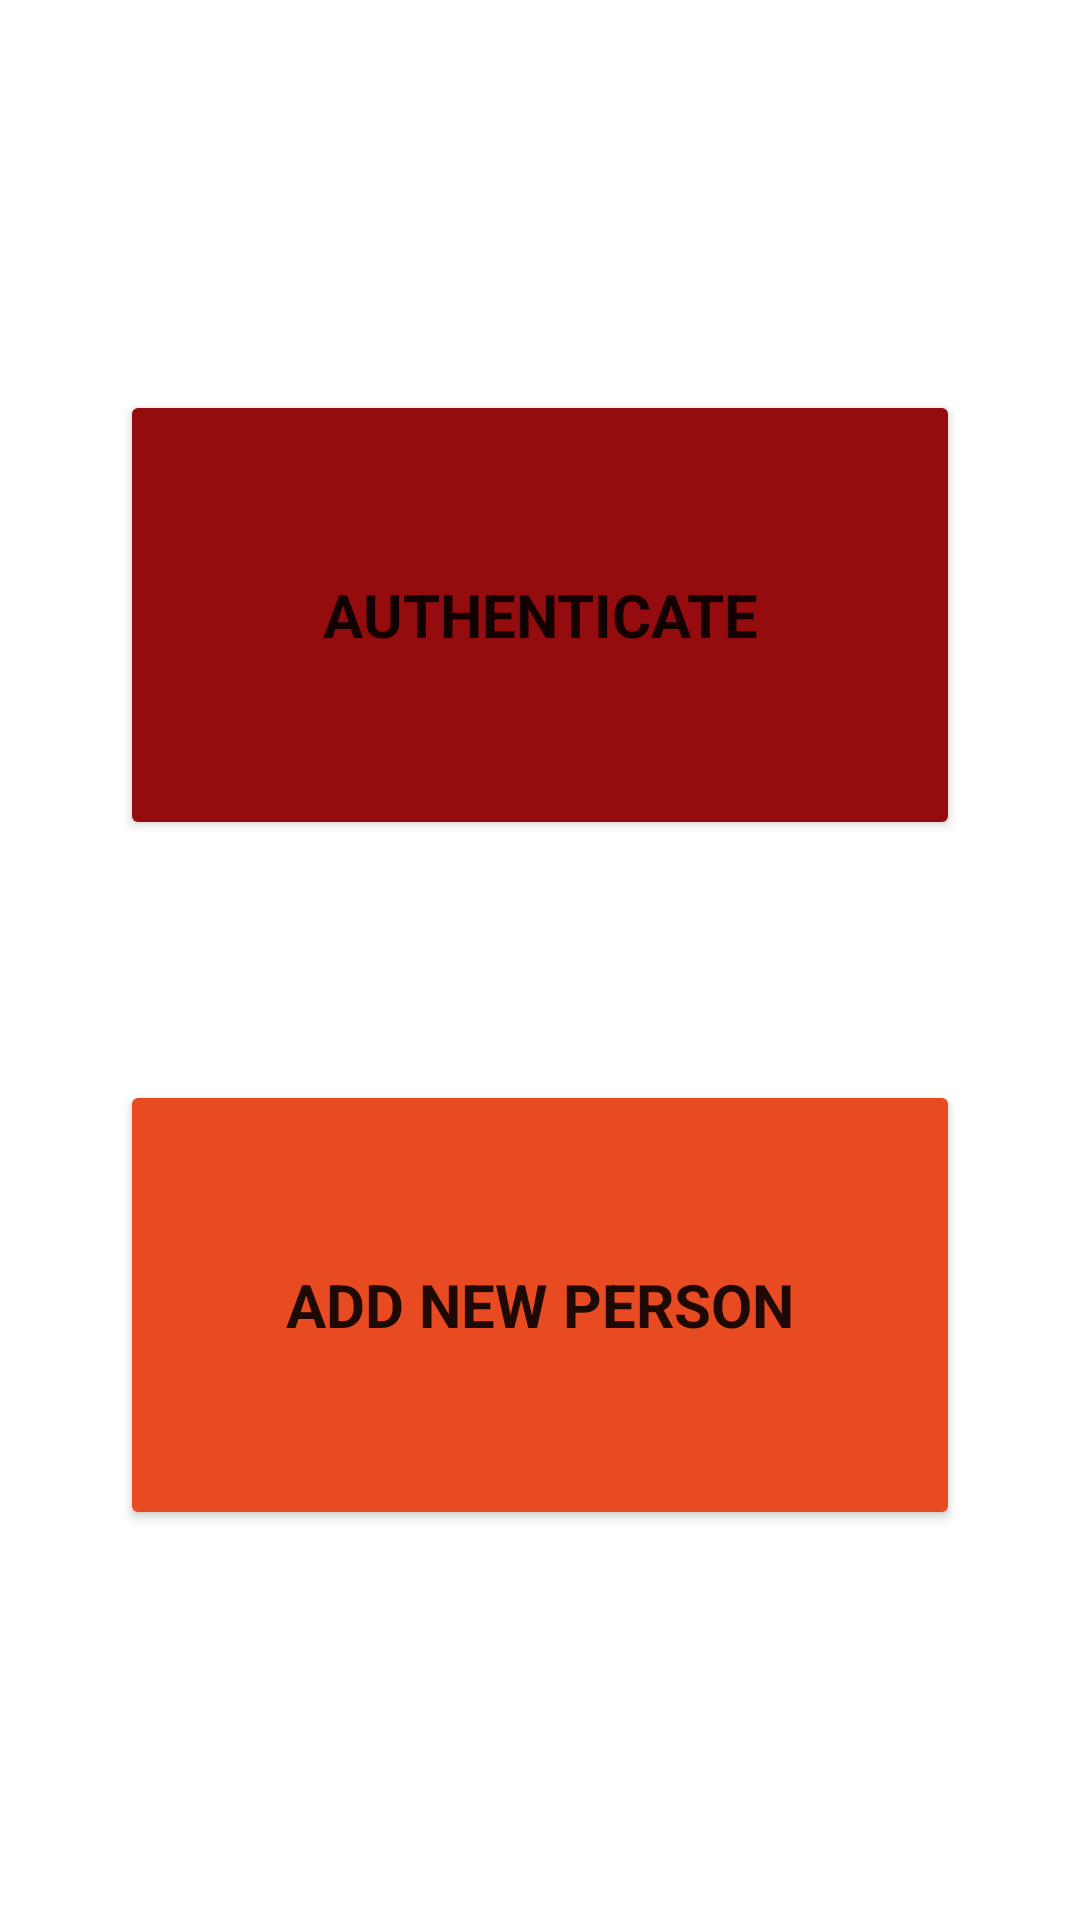

Produce the Android XML layout that renders to this screen, including the resource entries it uses.
<!-- AndroidManifest.xml: application theme Theme.FaceRecognition -->
<!-- res/layout/main_activity.xml -->
<?xml version="1.0" encoding="utf-8"?>
<androidx.constraintlayout.widget.ConstraintLayout xmlns:android="http://schemas.android.com/apk/res/android"
        xmlns:tools="http://schemas.android.com/tools"
        xmlns:app="http://schemas.android.com/apk/res-auto"
        android:layout_width="match_parent"
        android:layout_height="match_parent"
        tools:context=".MainActivity">

    <Button
            android:text="@string/authenticationButton"
            android:layout_width="280dp"
            android:layout_height="150dp"
            android:textSize="20sp"
            app:cornerRadius="25dp"
            android:id="@+id/AuthenticateButton"
            app:layout_constraintTop_toTopOf="parent"
            android:layout_marginTop="130dp"
            android:layout_marginEnd="70dp"
            app:layout_constraintEnd_toEndOf="parent"
            app:layout_constraintStart_toStartOf="parent"
            android:layout_marginStart="70dp"
            app:layout_constraintHorizontal_bias="0.5"
            android:checkable="false"
            android:clickable="true"
            android:longClickable="false"
            android:focusable="true"
            android:textAllCaps="true"
            android:textStyle="bold"
            android:textAlignment="center"
            style="@style/WSB"
            android:hapticFeedbackEnabled="true"
            android:backgroundTint="@color/red" />

    <Button
            android:text="@string/addFaceButton"
            android:layout_width="280dp"
            android:layout_height="150dp"
            android:textSize="20sp"
            app:cornerRadius="25dp"
            android:id="@+id/AddFaceButton"
            android:layout_marginEnd="70dp"
            app:layout_constraintEnd_toEndOf="parent"
            app:layout_constraintStart_toStartOf="parent"
            android:layout_marginStart="70dp"
            app:layout_constraintHorizontal_bias="0.5"
            app:layout_constraintBottom_toBottomOf="parent"
            android:layout_marginBottom="130dp"
            android:clickable="true"
            android:checkable="false"
            android:focusable="true"
            android:textAllCaps="true"
            android:textStyle="bold"
            android:textAlignment="center"
            style="@style/WSB"
            android:hapticFeedbackEnabled="true"
            android:backgroundTint="@color/orange" />

</androidx.constraintlayout.widget.ConstraintLayout>
<!-- resources referenced by this layout -->
<resources>
  <color name="orange">#E84B22</color>
  <color name="red">#950C0E</color>
  <string name="addFaceButton">Add new person</string>
  <string name="authenticationButton">Authenticate</string>
  <style name="WSB">
          <item name="fontFamily">@font/worksans_bold</item>
          <item name="android:textStyle">bold</item>
      </style>
  <style name="Theme.FaceRecognition" parent="Theme.MaterialComponents.Light.NoActionBar">
          
          <item name="colorPrimary">@color/red</item>
          <item name="colorPrimaryVariant">@color/dark_red</item>
          <item name="colorOnPrimary">@color/white</item>
          
          <item name="colorSecondary">@color/yellow</item>
          <item name="colorSecondaryVariant">@color/orange</item>
          <item name="colorOnSecondary">@color/white</item>
          
          <item name="android:statusBarColor" tools:targetApi="l">?attr/colorPrimaryVariant</item>
          
      </style>
  <color name="dark_red">#610A1F</color>
  <color name="white">#FFFFFFFF</color>
  <color name="yellow">#F7A41B</color>
</resources>
